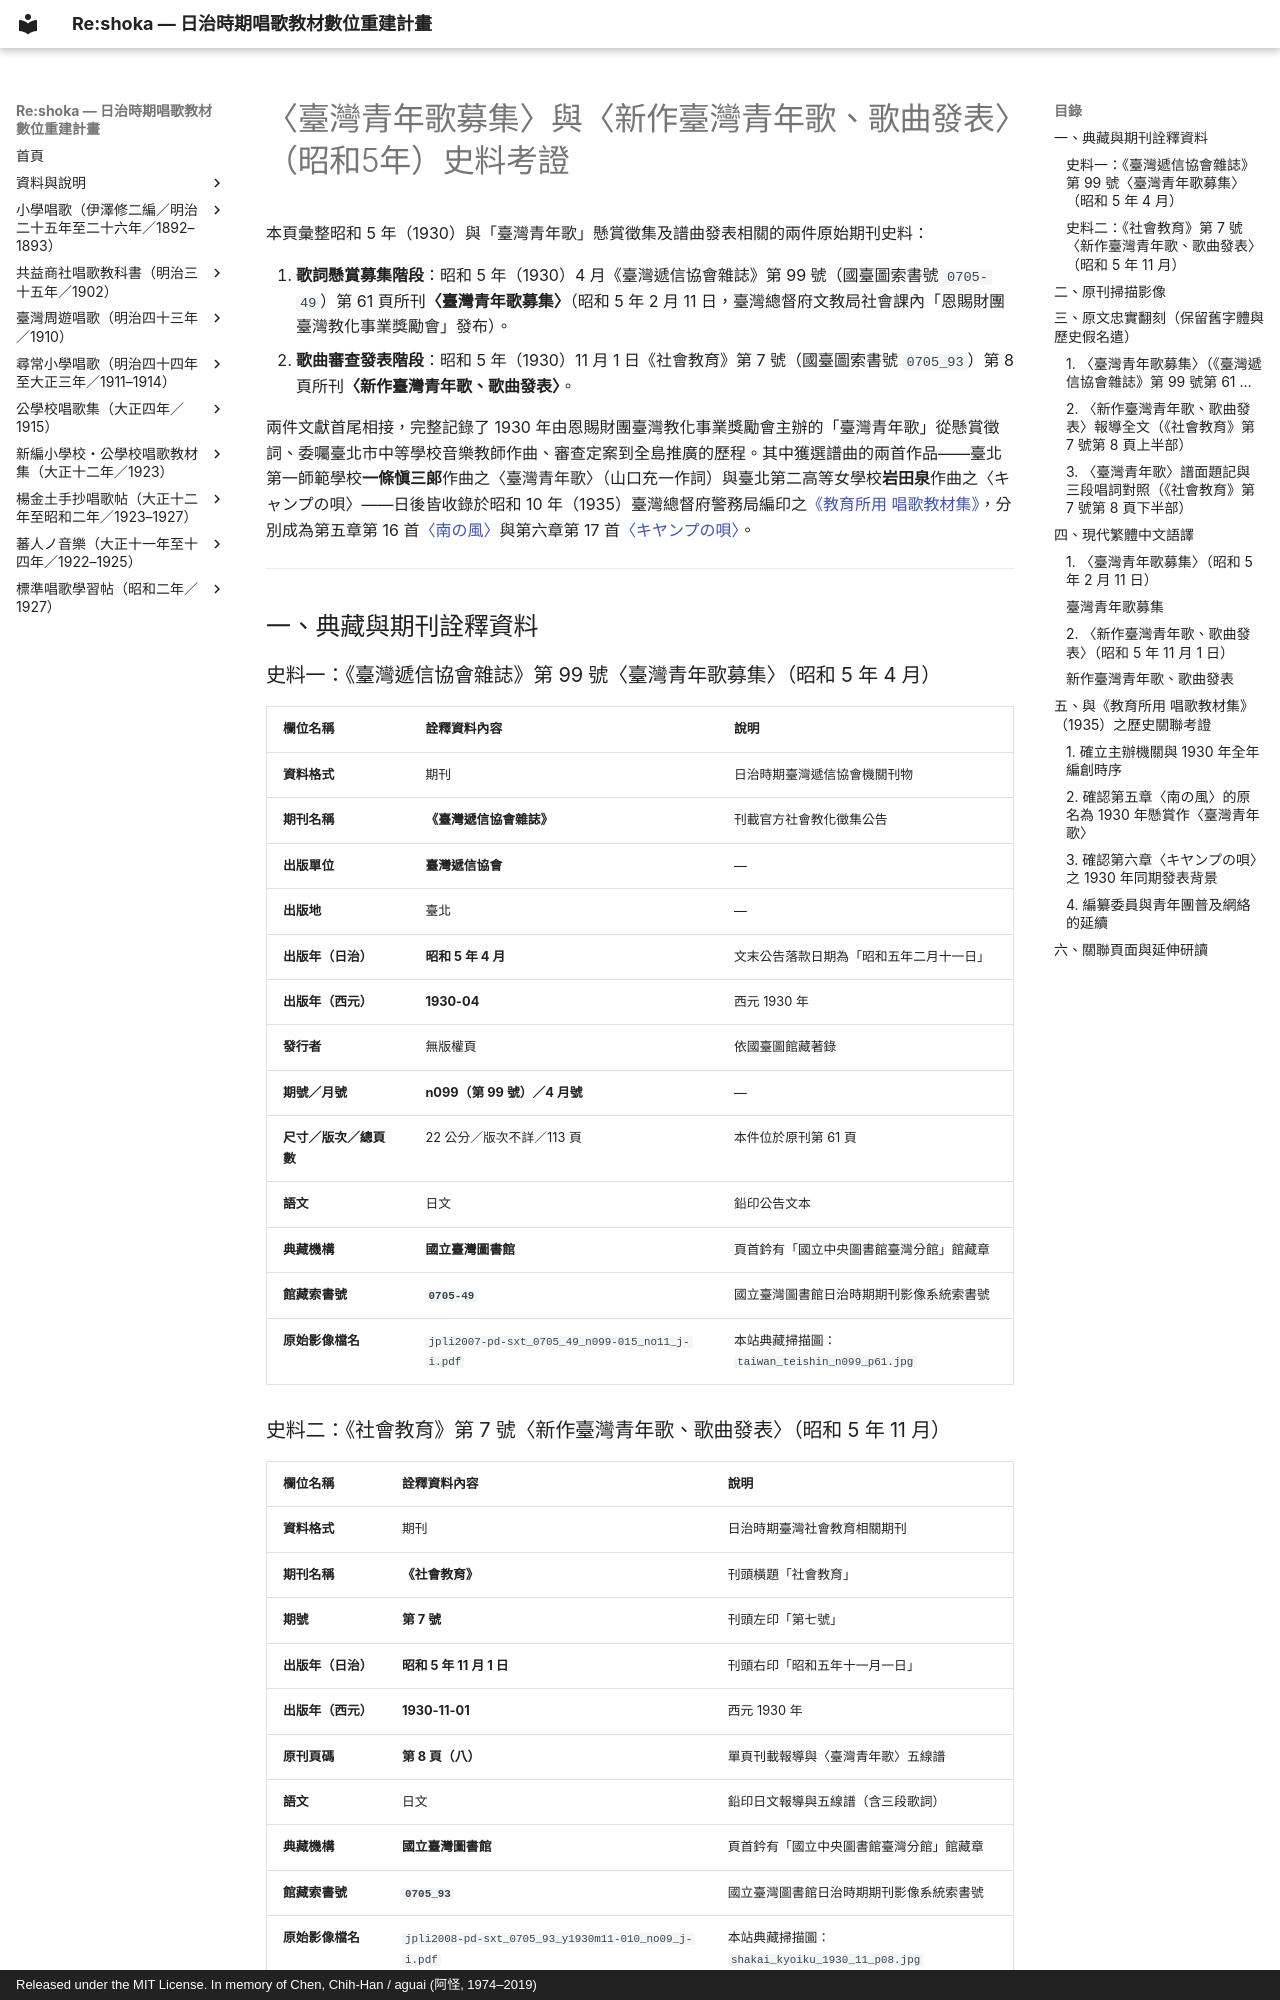

repository: TMDLang/reshoka · page: kyoyusho_shoka_1935/kyoikusho_shoka/taiwan_seinen_ka_1930/index.html · generator: mkdocs · copyright: Released under the MIT License. In memory of Chen, Chih-Han / aguai (阿怪, 1974–2019)

---
title: "〈臺灣青年歌募集〉與〈新作臺灣青年歌、歌曲發表〉（昭和5年） — 一條愼三郎〈南の風〉與岩田泉〈キヤンプの唄〉初出史料考證"
description: "收錄昭和5年（1930）4月《臺灣遞信協會雜誌》第99號第61頁（國臺圖索書號 0705-49）所刊恩賜財團臺灣教化事業獎勵會〈臺灣青年歌募集〉規定，以及同年11月1日《社會教育》第7號第8頁（國臺圖索書號 0705_93）〈新作臺灣青年歌、歌曲發表〉原刊掃描影像、原文翻刻與中文語譯，考證一條愼三郎作曲之初版〈臺灣青年歌〉（山口充一作詞，1935年《教育所用 唱歌教材集》改題〈南の風〉）與岩田泉作曲之〈キャンプの唄〉（〈キヤンプの唄〉）從歌詞徵集、譜曲定案到收錄為教育所教材的完整脈絡。"
image: shakai_kyoiku_1930_11_p08.jpg
keywords: 臺灣青年歌募集, 新作臺灣青年歌, 臺灣青年歌, 南の風, キャンプの唄, キヤンプの唄, 臺灣遞信協會雜誌, 社會教育, 臺灣教化事業獎勵會, 昭和五年, 山口充一, 一條愼三郎, 岩田泉, 教育所用唱歌教材集, 0705-49, 0705_93, 國立臺灣圖書館
schema_type: HistoricalDocument
---

# 〈臺灣青年歌募集〉與〈新作臺灣青年歌、歌曲發表〉（昭和5年）史料考證

本頁彙整昭和 5 年（1930）與「臺灣青年歌」懸賞徵集及譜曲發表相關的兩件原始期刊史料：

1. **歌詞懸賞募集階段**：昭和 5 年（1930）4 月《臺灣遞信協會雜誌》第 99 號（國臺圖索書號 `0705-49`）第 61 頁所刊**〈臺灣青年歌募集〉**（昭和 5 年 2 月 11 日，臺灣總督府文教局社會課內「恩賜財團 臺灣教化事業獎勵會」發布）。
2. **歌曲審查發表階段**：昭和 5 年（1930）11 月 1 日《社會教育》第 7 號（國臺圖索書號 `0705_93`）第 8 頁所刊**〈新作臺灣青年歌、歌曲發表〉**。

兩件文獻首尾相接，完整記錄了 1930 年由恩賜財團臺灣教化事業獎勵會主辦的「臺灣青年歌」從懸賞徵詞、委囑臺北市中等學校音樂教師作曲、審查定案到全島推廣的歷程。其中獲選譜曲的兩首作品——臺北第一師範學校**一條愼三郎**作曲之〈臺灣青年歌〉（山口充一作詞）與臺北第二高等女學校**岩田泉**作曲之〈キャンプの唄〉——日後皆收錄於昭和 10 年（1935）臺灣總督府警務局編印之[《教育所用 唱歌教材集》](../../index.md)，分別成為第五章第 16 首[〈南の風〉](../../5_16_minami_no_kaze/index.md)與第六章第 17 首[〈キヤンプの唄〉](../../6_17_kyanpu_no_uta/index.md)。

---

## 一、典藏與期刊詮釋資料

### 史料一：《臺灣遞信協會雜誌》第 99 號〈臺灣青年歌募集〉（昭和 5 年 4 月）

| 欄位名稱 | 詮釋資料內容 | 說明 |
| :--- | :--- | :--- |
| **資料格式** | 期刊 | 日治時期臺灣遞信協會機關刊物 |
| **期刊名稱** | **《臺灣遞信協會雜誌》** | 刊載官方社會教化徵集公告 |
| **出版單位** | **臺灣遞信協會** | — |
| **出版地** | 臺北 | — |
| **出版年（日治）** | **昭和 5 年 4 月** | 文末公告落款日期為「昭和五年二月十一日」 |
| **出版年（西元）** | **1930-04** | 西元 1930 年 |
| **發行者** | 無版權頁 | 依國臺圖館藏著錄 |
| **期號／月號** | **n099（第 99 號）／4 月號** | — |
| **尺寸／版次／總頁數** | 22 公分／版次不詳／113 頁 | 本件位於原刊第 61 頁 |
| **語文** | 日文 | 鉛印公告文本 |
| **典藏機構** | **國立臺灣圖書館** | 頁首鈐有「國立中央圖書館臺灣分館」館藏章 |
| **館藏索書號** | **`0705-49`** | 國立臺灣圖書館日治時期期刊影像系統索書號 |
| **原始影像檔名** | `jpli2007-pd-sxt_0705_49_n099-015_no11_j-i.pdf` | 本站典藏掃描圖：`taiwan_teishin_n099_p61.jpg` |
